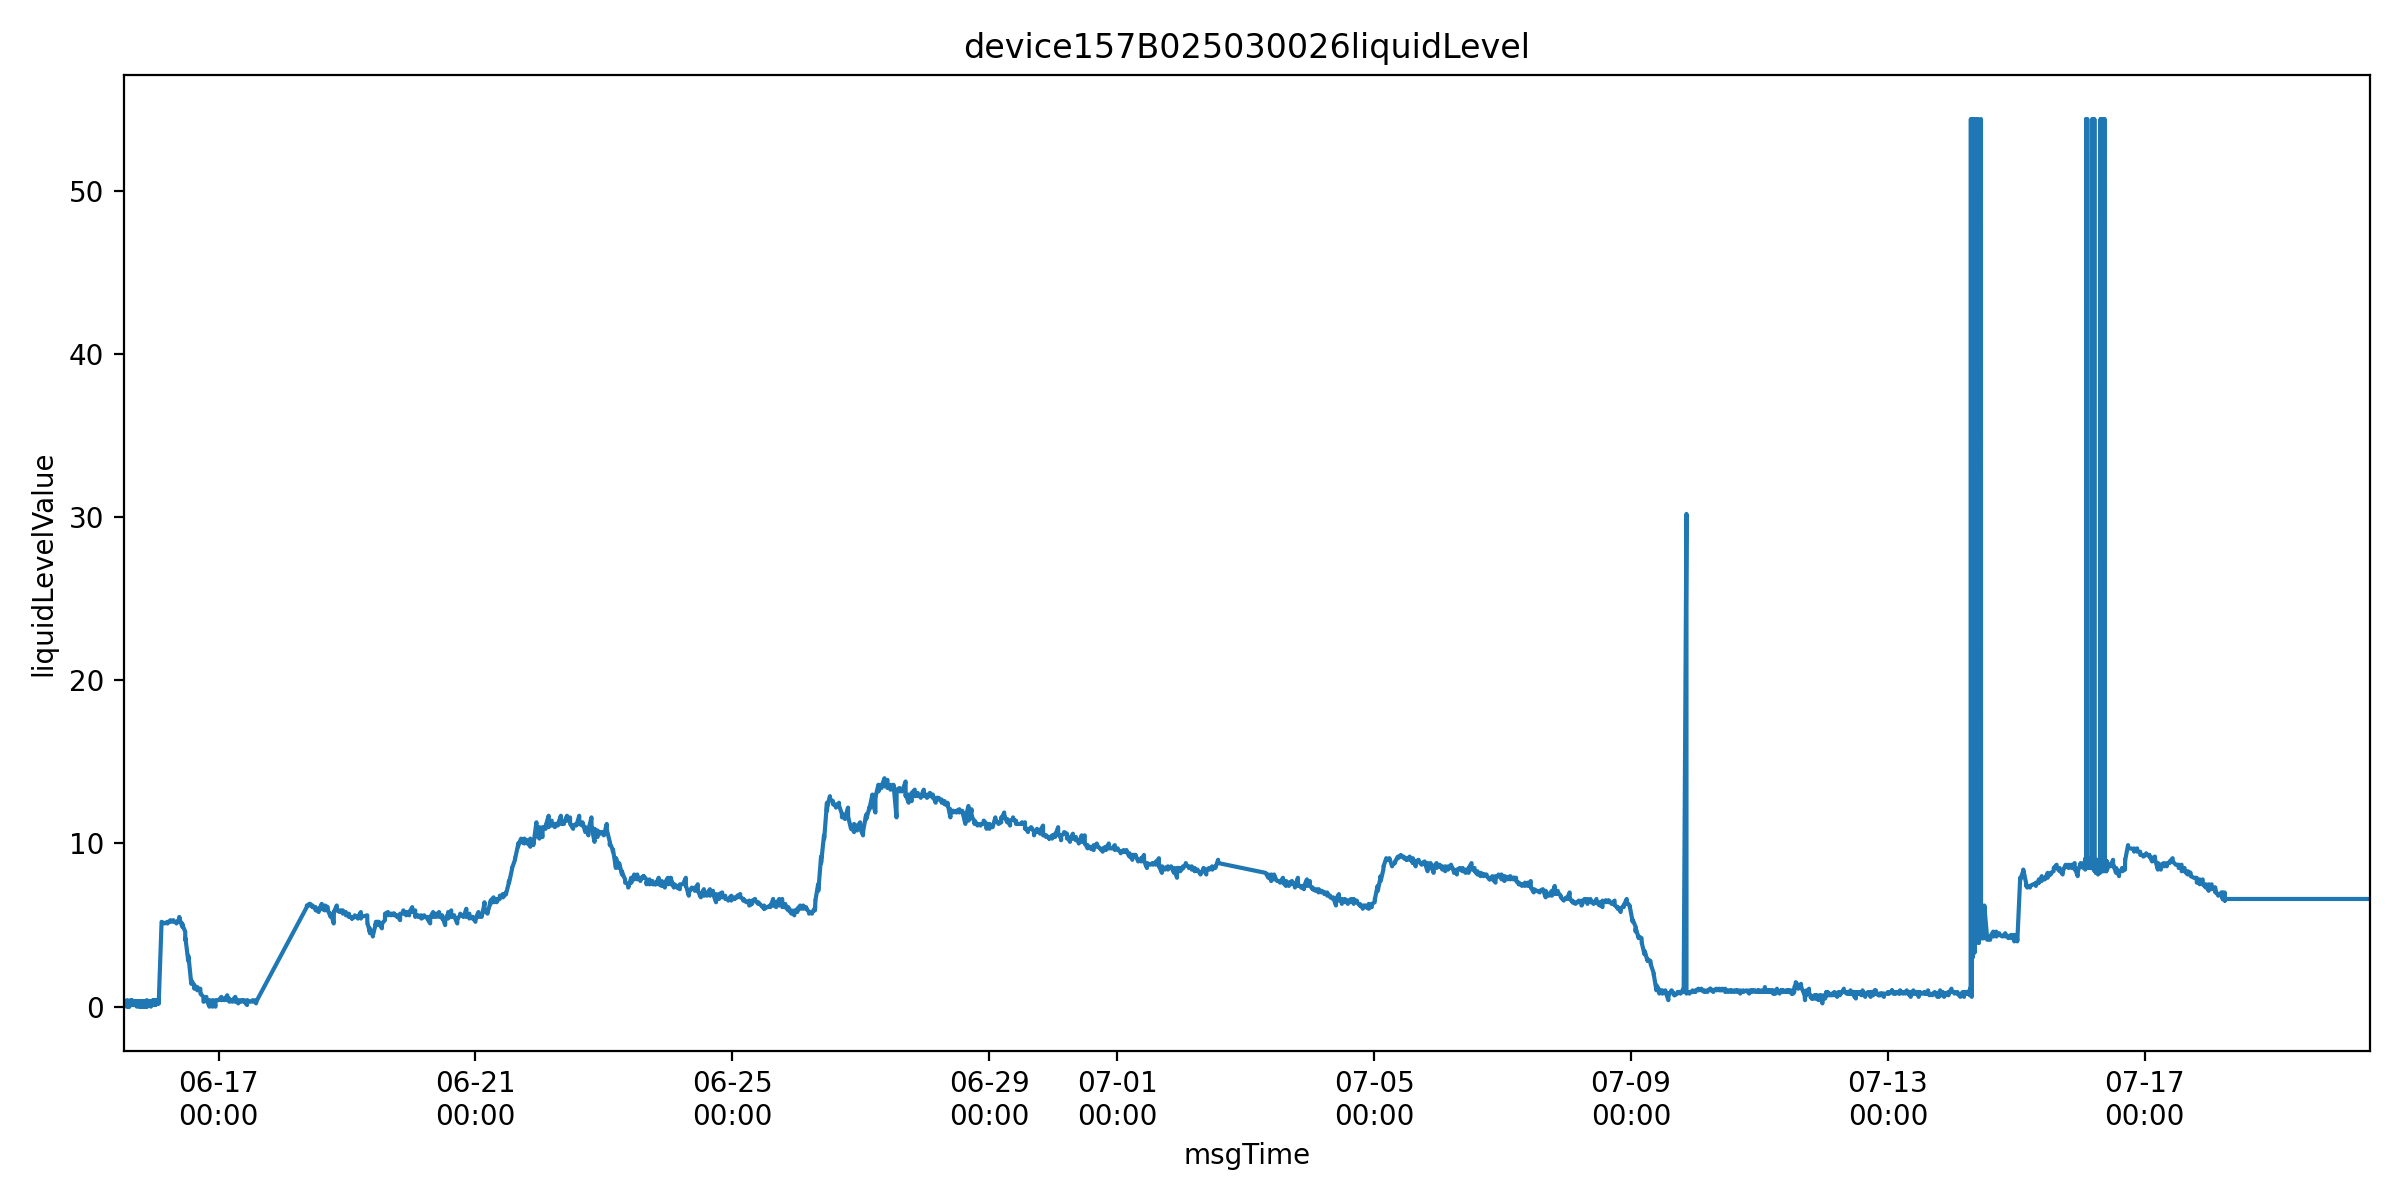

The table this chart was drawn from, first rows:
farmName, sectionName, msgTimeStr, farmID, sectionID, liquidLevelValue, msgTime
中联峨桥智慧农业示范基地, H5, 1749990799000, 47035753446400, 47714792926720, 0.3, 2025-06-15 12:33:19
中联峨桥智慧农业示范基地, H5, 1749990809000, 47035753446400, 47714792926720, 0.2, 2025-06-15 12:33:29
中联峨桥智慧农业示范基地, H5, 1749990811000, 47035753446400, 47714792926720, 0.1, 2025-06-15 12:33:31
中联峨桥智慧农业示范基地, H5, 1749990820000, 47035753446400, 47714792926720, 0.1, 2025-06-15 12:33:40
中联峨桥智慧农业示范基地, H5, 1749990822000, 47035753446400, 47714792926720, 0.2, 2025-06-15 12:33:42
中联峨桥智慧农业示范基地, H5, 1749990827000, 47035753446400, 47714792926720, 0.2, 2025-06-15 12:33:47
中联峨桥智慧农业示范基地, H5, 1749990830000, 47035753446400, 47714792926720, 0.2, 2025-06-15 12:33:50
中联峨桥智慧农业示范基地, H5, 1749990840000, 47035753446400, 47714792926720, 0.2, 2025-06-15 12:34:00
中联峨桥智慧农业示范基地, H5, 1749990842000, 47035753446400, 47714792926720, 0.2, 2025-06-15 12:34:02
中联峨桥智慧农业示范基地, H5, 1749990851000, 47035753446400, 47714792926720, 0.1, 2025-06-15 12:34:11
中联峨桥智慧农业示范基地, H5, 1749990857000, 47035753446400, 47714792926720, 0.2, 2025-06-15 12:34:17
中联峨桥智慧农业示范基地, H5, 1749990861000, 47035753446400, 47714792926720, 0.2, 2025-06-15 12:34:21
中联峨桥智慧农业示范基地, H5, 1749990871000, 47035753446400, 47714792926720, 0.1, 2025-06-15 12:34:31
中联峨桥智慧农业示范基地, H5, 1749990873000, 47035753446400, 47714792926720, 0.1, 2025-06-15 12:34:33
中联峨桥智慧农业示范基地, H5, 1749990882000, 47035753446400, 47714792926720, 0.2, 2025-06-15 12:34:42
中联峨桥智慧农业示范基地, H5, 1749990883000, 47035753446400, 47714792926720, 0.2, 2025-06-15 12:34:43
中联峨桥智慧农业示范基地, H5, 1749990888000, 47035753446400, 47714792926720, 0.2, 2025-06-15 12:34:48
中联峨桥智慧农业示范基地, H5, 1749990892000, 47035753446400, 47714792926720, 0.2, 2025-06-15 12:34:52
中联峨桥智慧农业示范基地, H5, 1749990902000, 47035753446400, 47714792926720, 0.2, 2025-06-15 12:35:02
中联峨桥智慧农业示范基地, H5, 1749990904000, 47035753446400, 47714792926720, 0.2, 2025-06-15 12:35:04
中联峨桥智慧农业示范基地, H5, 1749990912000, 47035753446400, 47714792926720, 0.2, 2025-06-15 12:35:12
中联峨桥智慧农业示范基地, H5, 1749990919000, 47035753446400, 47714792926720, 0.2, 2025-06-15 12:35:19
中联峨桥智慧农业示范基地, H5, 1749990923000, 47035753446400, 47714792926720, 0.2, 2025-06-15 12:35:23
中联峨桥智慧农业示范基地, H5, 1749990933000, 47035753446400, 47714792926720, 0.1, 2025-06-15 12:35:33
中联峨桥智慧农业示范基地, H5, 1749990935000, 47035753446400, 47714792926720, 0.2, 2025-06-15 12:35:35
中联峨桥智慧农业示范基地, H5, 1749990943000, 47035753446400, 47714792926720, 0.1, 2025-06-15 12:35:43
中联峨桥智慧农业示范基地, H5, 1749990945000, 47035753446400, 47714792926720, 0.2, 2025-06-15 12:35:45
中联峨桥智慧农业示范基地, H5, 1749990950000, 47035753446400, 47714792926720, 0.2, 2025-06-15 12:35:50
中联峨桥智慧农业示范基地, H5, 1749990954000, 47035753446400, 47714792926720, 0.2, 2025-06-15 12:35:54
中联峨桥智慧农业示范基地, H5, 1749990964000, 47035753446400, 47714792926720, 0.2, 2025-06-15 12:36:04
中联峨桥智慧农业示范基地, H5, 1749990965000, 47035753446400, 47714792926720, 0.2, 2025-06-15 12:36:05
中联峨桥智慧农业示范基地, H5, 1749990974000, 47035753446400, 47714792926720, 0.1, 2025-06-15 12:36:14
中联峨桥智慧农业示范基地, H5, 1749990981000, 47035753446400, 47714792926720, 0.1, 2025-06-15 12:36:21
中联峨桥智慧农业示范基地, H5, 1749990984000, 47035753446400, 47714792926720, 0.2, 2025-06-15 12:36:24
中联峨桥智慧农业示范基地, H5, 1749990994000, 47035753446400, 47714792926720, 0.2, 2025-06-15 12:36:34
中联峨桥智慧农业示范基地, H5, 1749990996000, 47035753446400, 47714792926720, 0.2, 2025-06-15 12:36:36
中联峨桥智慧农业示范基地, H5, 1749991005000, 47035753446400, 47714792926720, 0.2, 2025-06-15 12:36:45
中联峨桥智慧农业示范基地, H5, 1749991006000, 47035753446400, 47714792926720, 0.2, 2025-06-15 12:36:46
中联峨桥智慧农业示范基地, H5, 1749991011000, 47035753446400, 47714792926720, 0.2, 2025-06-15 12:36:51
中联峨桥智慧农业示范基地, H5, 1749991015000, 47035753446400, 47714792926720, 0.3, 2025-06-15 12:36:55
中联峨桥智慧农业示范基地, H5, 1749991025000, 47035753446400, 47714792926720, 0.2, 2025-06-15 12:37:05
中联峨桥智慧农业示范基地, H5, 1749991027000, 47035753446400, 47714792926720, 0.2, 2025-06-15 12:37:07
中联峨桥智慧农业示范基地, H5, 1749991035000, 47035753446400, 47714792926720, 0.2, 2025-06-15 12:37:15
中联峨桥智慧农业示范基地, H5, 1749991042000, 47035753446400, 47714792926720, 0.2, 2025-06-15 12:37:22
中联峨桥智慧农业示范基地, H5, 1749991046000, 47035753446400, 47714792926720, 0.2, 2025-06-15 12:37:26
中联峨桥智慧农业示范基地, H5, 1749991056000, 47035753446400, 47714792926720, 0.2, 2025-06-15 12:37:36
中联峨桥智慧农业示范基地, H5, 1749991058000, 47035753446400, 47714792926720, 0.2, 2025-06-15 12:37:38
中联峨桥智慧农业示范基地, H5, 1749991066000, 47035753446400, 47714792926720, 0.1, 2025-06-15 12:37:46
中联峨桥智慧农业示范基地, H5, 1749991068000, 47035753446400, 47714792926720, 0.1, 2025-06-15 12:37:48
中联峨桥智慧农业示范基地, H5, 1749991073000, 47035753446400, 47714792926720, 0.1, 2025-06-15 12:37:53
中联峨桥智慧农业示范基地, H5, 1749991077000, 47035753446400, 47714792926720, 0.1, 2025-06-15 12:37:57
中联峨桥智慧农业示范基地, H5, 1749991087000, 47035753446400, 47714792926720, 0.1, 2025-06-15 12:38:07
中联峨桥智慧农业示范基地, H5, 1749991088000, 47035753446400, 47714792926720, 0.1, 2025-06-15 12:38:08
中联峨桥智慧农业示范基地, H5, 1749991097000, 47035753446400, 47714792926720, 0.1, 2025-06-15 12:38:17
中联峨桥智慧农业示范基地, H5, 1749991104000, 47035753446400, 47714792926720, 0.2, 2025-06-15 12:38:24
中联峨桥智慧农业示范基地, H5, 1749991108000, 47035753446400, 47714792926720, 0.2, 2025-06-15 12:38:28
中联峨桥智慧农业示范基地, H5, 1749991118000, 47035753446400, 47714792926720, 0.2, 2025-06-15 12:38:38
中联峨桥智慧农业示范基地, H5, 1749991119000, 47035753446400, 47714792926720, 0.2, 2025-06-15 12:38:39
中联峨桥智慧农业示范基地, H5, 1749991128000, 47035753446400, 47714792926720, 0.3, 2025-06-15 12:38:48
中联峨桥智慧农业示范基地, H5, 1749991130000, 47035753446400, 47714792926720, 0.3, 2025-06-15 12:38:50
... 26,674 more rows
